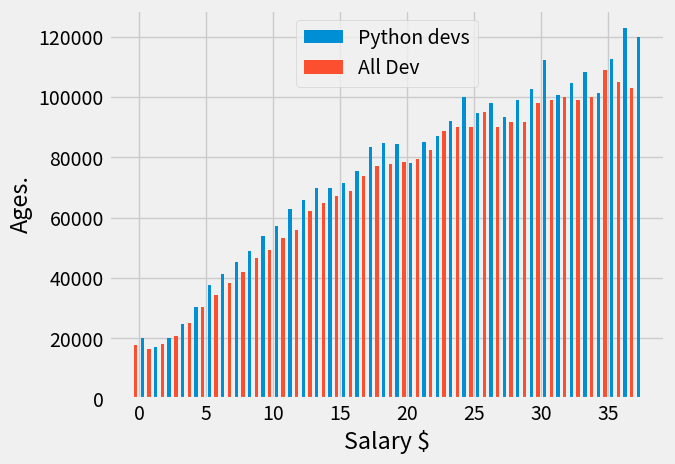

Write the Python code that produced this figure.
# Zip pack, unpacking,  *args and **kwargs

def sum(*args):
    total = 0
    for i in args:
        total += i;
    return total;


# (a, b) are positional arguments. c is a keyword argument
def manual(a, b, c=10, *args):
    print(f'{a}, {b}, {c}, the rest are: {args}')


def addition(a, b, *args, option=True):
    sum = 0;

    if option:
        for i in args:
            sum += i;
        return a + b + sum;
    else:
        return sum;


def arg_printer(a, b, option, **kwargs):
    print(f'a = {a}, b = {b}')
    print(f'{option}')
    print(f'{kwargs}')


def args_kwargs(a, b, *args, option=True, **kwargs):
    print(f' a = {a}, b = {b}, args = {args}, option = {option}')
    print(f'kwargs = {kwargs}')


# pack and unpacking
def args_pack(*args):
    print(args);


# Accessing all positional arguments
def kwargs_unpack(**kwargs):
    print(kwargs);


def zipping_list(lst1: list, lst2: list):
    for i1, i2 in zip(lst1, lst2):
        print(f'{i1, i2}')


def nationalities(l1, l2):
    for name, country in zip(l1, l2):
        print(f'{name} is from {country}')


lst1 = ["Ousmane", "Puyol", "Thomas", "Zeynab"]
lst2 = ["Liberia", "DR Congo", "Gabon", "Morocco"]

# nationalities(lst1, lst2)
# lst = [2, 4, 5]
# dicts = {"age": 23, "name": "Ousmane"}
#
# kwargs_unpack(country="Liberia", hobby="Coding", **dicts);
# args_pack(*lst);
# args_kwargs(4, 5, 9, 10, 11, option=True, option1=3, option2=5);
# arg_printer(4, 5, True, param=1, param1=2, param2=3, param3=4);
# print(f' Sum is: {addition(4, 5, 2, 5, 6, 1, 3, 10, option=True)}');
import numpy as np
# Matplotlib series
from matplotlib import pyplot as plt

ages_x = [18, 19, 20, 21, 22, 23, 24, 25, 26, 27, 28, 29, 30, 31, 32, 33, 34, 35,
          36, 37, 38, 39, 40, 41, 42, 43, 44, 45, 46, 47, 48, 49, 50, 51, 52, 53, 54, 55]
py_dev_y = [20046, 17100, 20000, 24744, 30500, 37732, 41247, 45372, 48876, 53850, 57287, 63016, 65998, 70003, 70000,
            71496, 75370, 83640, 84666,
            84392, 78254, 85000, 87038, 91991, 100000, 94796, 97962, 93302, 99240, 102736, 112285, 100771, 104708,
            108423, 101407, 112542, 122870, 120000]
dev_y = [17784, 16500, 18012, 20628, 25206, 30252, 34368, 38496, 42000, 46752, 49320, 53200, 56000, 62316, 64928,
         67317,
         68748, 73752, 77232,
         78000, 78508, 79536, 82488, 88935, 90000, 90056, 95000, 90000, 91633, 91660, 98150, 98964, 100000, 98988,
         100000, 108923, 105000, 103117]
x_indexes = np.arange(len(ages_x))
width = .25


def line_trend():
    # Dark background
    plt.style.use('fivethirtyeight')
    # Use the xkcd styling
    # plt.xkcd()
    # Title
    plt.title("Stack Overflow Medium salary by age")
    # Plot the two
    plt.plot(x_indexes - width, dev_y, label='All Dev')
    plt.plot(x_indexes + width, py_dev_y, label='Python Dev')
    plt.xlabel("Salary $. OUSMANE SANGARY")
    plt.ylabel("Ages.")
    # Save figure
    plt.savefig("dev_pay.png")
    plt.legend(loc=9)
    plt.tight_layout()
    plt.figure(figsize=(17, 7))
    plt.show()

def bar_trend():
    plt.style.use('fivethirtyeight')
    plt.bar(x_indexes + width, py_dev_y,  width=width, label='Python devs')
    plt.bar(x_indexes - width, dev_y, width=width, label='All Dev')

    plt.xlabel("Salary $")
    plt.ylabel("Ages.")
    plt.legend(loc=9)
    plt.show()

bar_trend()